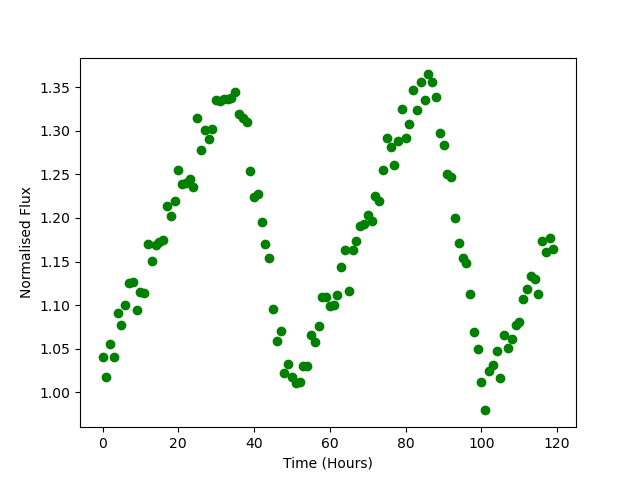

The table this chart was drawn from, first rows:
Time, Flux
0.0, 1.04
1.0, 1.018
2.0, 1.056
3.0, 1.041
4.0, 1.091
5.0, 1.077
6.0, 1.101
7.0, 1.126
8.0, 1.126
9.0, 1.094
10.0, 1.115
11.0, 1.114
12.0, 1.17
13.0, 1.15
14.0, 1.169
15.0, 1.172
16.0, 1.175
17.0, 1.214
18.0, 1.202
19.0, 1.219
20.0, 1.255
21.0, 1.239
22.0, 1.24
23.0, 1.244
24.0, 1.236
25.0, 1.315
26.0, 1.278
27.0, 1.301
28.0, 1.291
29.0, 1.303
30.0, 1.335
31.0, 1.334
32.0, 1.337
33.0, 1.337
34.0, 1.338
35.0, 1.344
36.0, 1.319
37.0, 1.315
38.0, 1.31
39.0, 1.254
40.0, 1.224
41.0, 1.228
42.0, 1.195
43.0, 1.17
44.0, 1.154
45.0, 1.095
46.0, 1.058
47.0, 1.071
48.0, 1.022
49.0, 1.032
50.0, 1.017
51.0, 1.011
52.0, 1.012
53.0, 1.03
54.0, 1.03
55.0, 1.066
56.0, 1.058
57.0, 1.076
58.0, 1.109
59.0, 1.109
... 60 more rows
